Image classification data set "crop_dataset" (sidhantjha/skysync_anduril_grand_prix on GitHub). Class labels (2): gate, no gate.

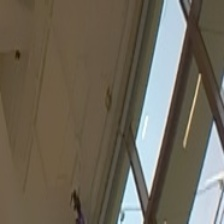
Label: no gate

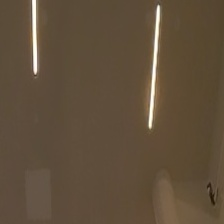
Label: no gate

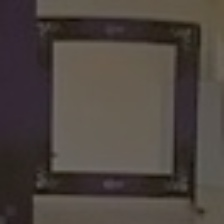
Label: gate

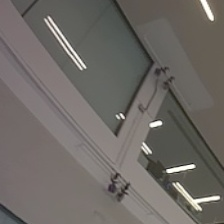
Label: no gate

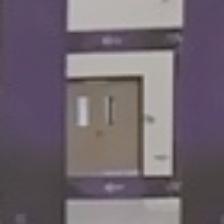
Label: gate

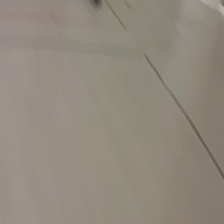
Label: no gate
